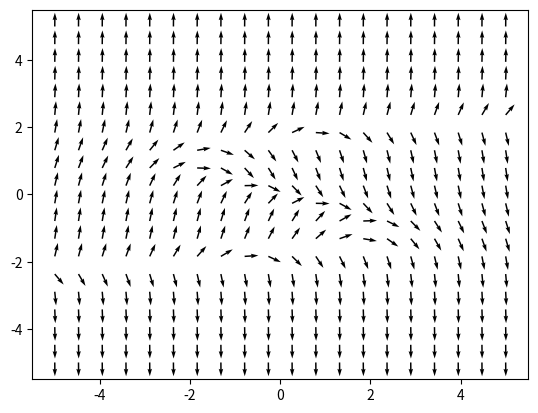

Generate this figure with matplotlib:
import numpy as np
import matplotlib.pyplot as plt


x,y = np.meshgrid(np.linspace(-5,5,20),np.linspace(-5,5,20))

u = 3
v = -1
deg = np.arctan(y ** 3 - 3 * y - x)
widths = np.linspace(0, 2, x.size)

plt.quiver(x, y, np.cos(deg), np.sin(deg), linewidths=widths)
plt.show()
